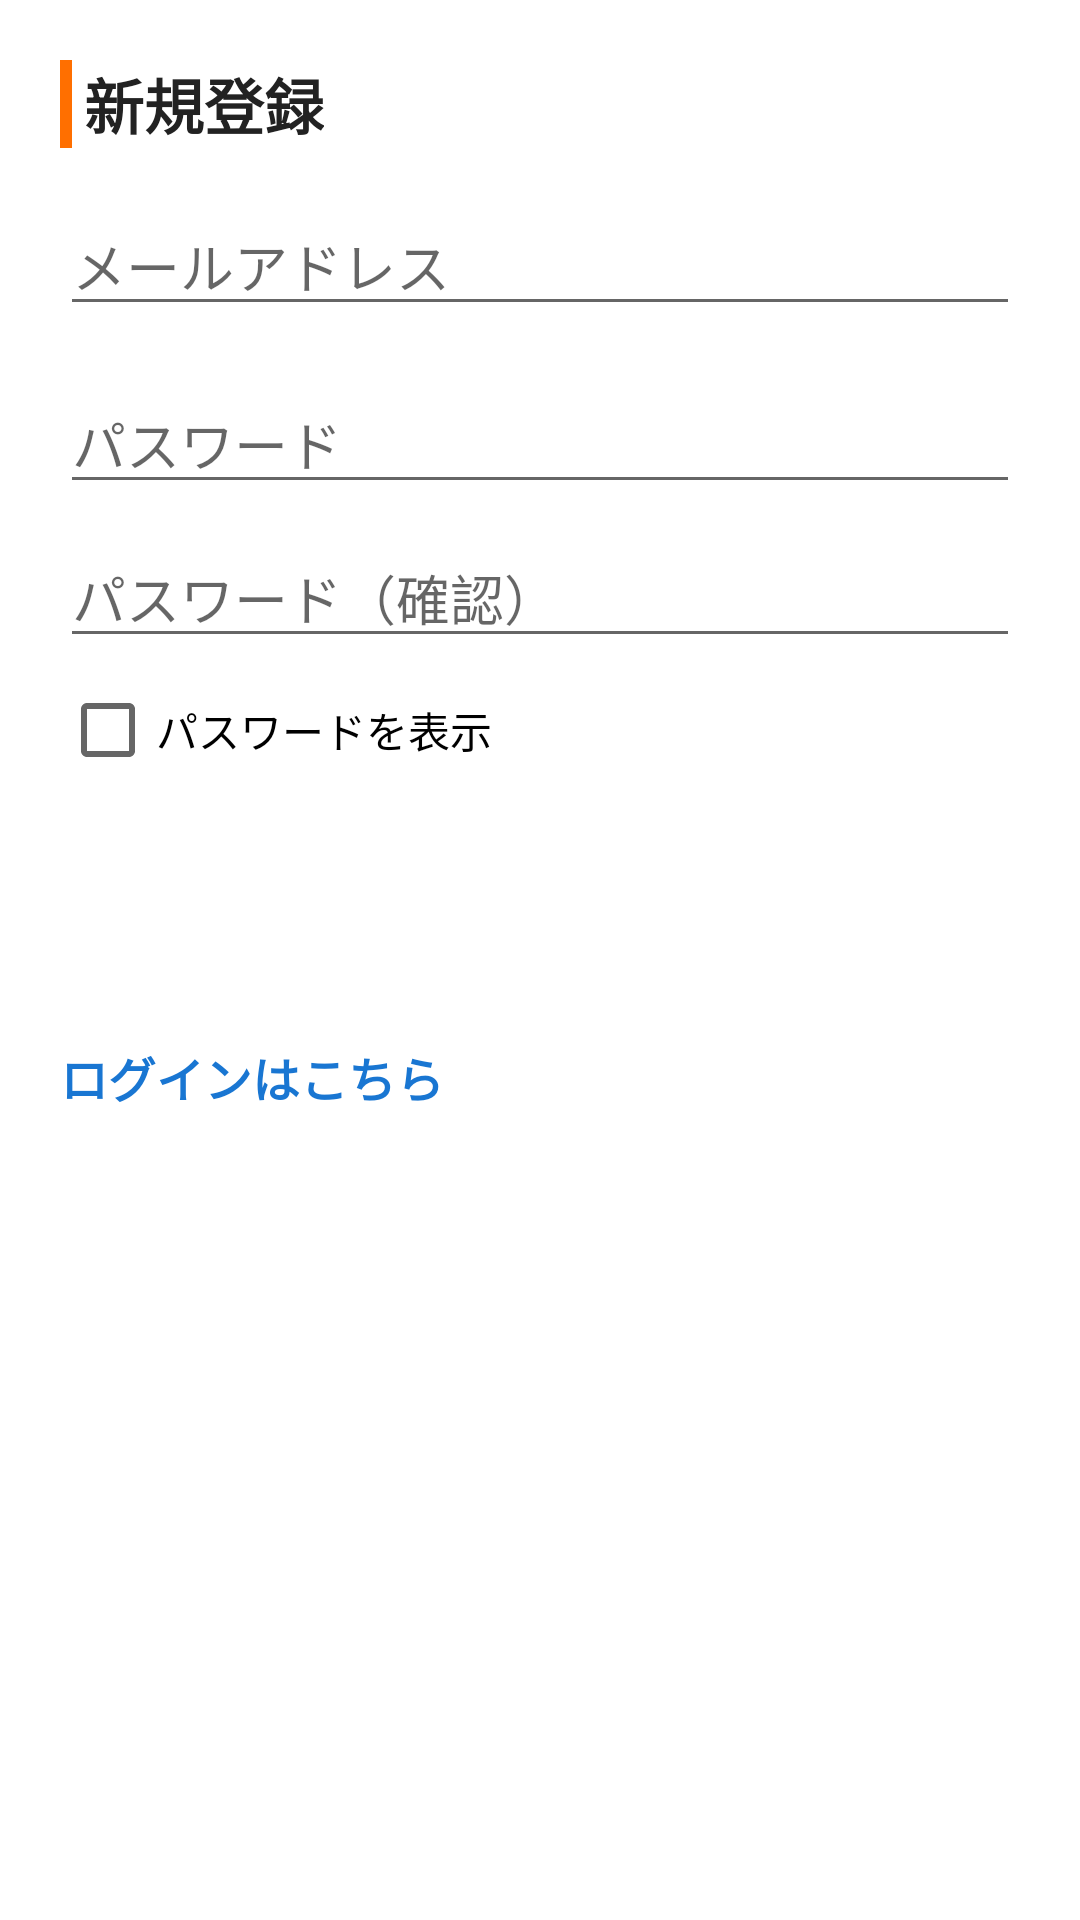

This screen was rendered from an Android layout file. Write that file and the resources it references.
<!-- AndroidManifest.xml: application theme Theme.BFI2JApplication -->
<!-- res/layout/activity_sign_up.xml -->
<?xml version="1.0" encoding="utf-8"?>
<LinearLayout
    xmlns:android="http://schemas.android.com/apk/res/android"
    android:id="@+id/rootLayout"
    android:layout_width="match_parent"
    android:layout_height="match_parent"
    android:orientation="vertical"
    android:padding="20dp"
    >

    
    <TextView
        android:id="@+id/tvTitle"
        android:layout_width="wrap_content"
        android:layout_height="wrap_content"
        android:text="新規登録"
        style="@style/SectionTitle"

        />



    
    <EditText
        android:id="@+id/etEmail"
        android:layout_width="match_parent"
        android:layout_height="wrap_content"
        android:hint="@string/hint_mail"
        android:inputType="textEmailAddress"
        android:layout_marginBottom="16dp"
        />

    
    <EditText
        android:id="@+id/etPassword"
        android:layout_width="match_parent"
        android:layout_height="wrap_content"
        android:hint="@string/hint_password"
        android:inputType="textPassword"
        android:layout_marginBottom="8dp"/>

    
    <EditText
        android:id="@+id/etPasswordConfirm"
        android:layout_width="match_parent"
        android:layout_height="wrap_content"
        android:hint="パスワード（確認）"
        android:inputType="textPassword"
        />
    <CheckBox
        android:id="@+id/cbShowPassword"
        android:layout_width="wrap_content"
        android:layout_height="wrap_content"
        android:text="パスワードを表示"
        android:layout_marginBottom="16dp"
        />


    
    <Button
        android:id="@+id/btnSignUp"
        android:layout_width="match_parent"
        android:layout_height="wrap_content"
        style="@style/Button.positive"
        android:text="新規登録"
        android:layout_marginBottom="16dp"
        />

    
    <TextView
        android:id="@+id/tvMoveLogin"
        android:layout_width="wrap_content"
        android:layout_height="wrap_content"
        android:text="ログインはこちら"
        style="@style/LinkText"/>





    
    
    
    
    
    
    
    

    
    
    
    
    
    

</LinearLayout>
<!-- resources referenced by this layout -->
<resources>
  <string name="hint_mail">メールアドレス</string>
  <string name="hint_password">パスワード</string>
  <style name="Button.positive" parent="Widget.MaterialComponents.Button">
          <item name="backgroundTint">@color/button_selector</item>
          <item name="android:textColor">@color/white</item>
      </style>
  <style name="LinkText">
          <item name="android:textSize">16sp</item>
          <item name="android:textStyle">bold</item>
          <item name="android:textColor">@color/text_link</item>
  
          <item name="android:layout_marginBottom">8dp</item>
      </style>
  <style name="SectionTitle">
          <item name="android:textSize">20sp</item>
          <item name="android:textStyle">bold</item>
          <item name="android:textColor">@color/text_primary</item>
          <item name="android:layout_marginBottom">16dp</item>
  
          <item name="android:paddingStart">8dp</item>
          <item name="android:background">@drawable/bg_section_title</item>
      </style>
  <style name="Theme.BFI2JApplication" parent="Theme.MaterialComponents.Light.NoActionBar">
  
  
          <item name="colorPrimary">@color/primary</item>
          <item name="colorOnPrimary">@color/white</item>
          <item name="android:textColor">@color/text_primary</item>
      </style>
  <color name="white">#FFFFFFFF</color>
  <color name="text_link">#1976D2</color>
  <color name="text_primary">#222222</color>
  <!-- drawable bg_section_title (drawable) -->
  <?xml version="1.0" encoding="utf-8"?>
  <layer-list xmlns:android="http://schemas.android.com/apk/res/android">
  
      
      <item>
          <shape>
              <solid android:color="#FFFFFF"/>
          </shape>
      </item>
  
      
      <item android:width="4dp">
          <shape>
              <solid android:color="@color/primary"/>
          </shape>
      </item>
  
  </layer-list>
  <color name="primary">#FF6F00</color>
</resources>
